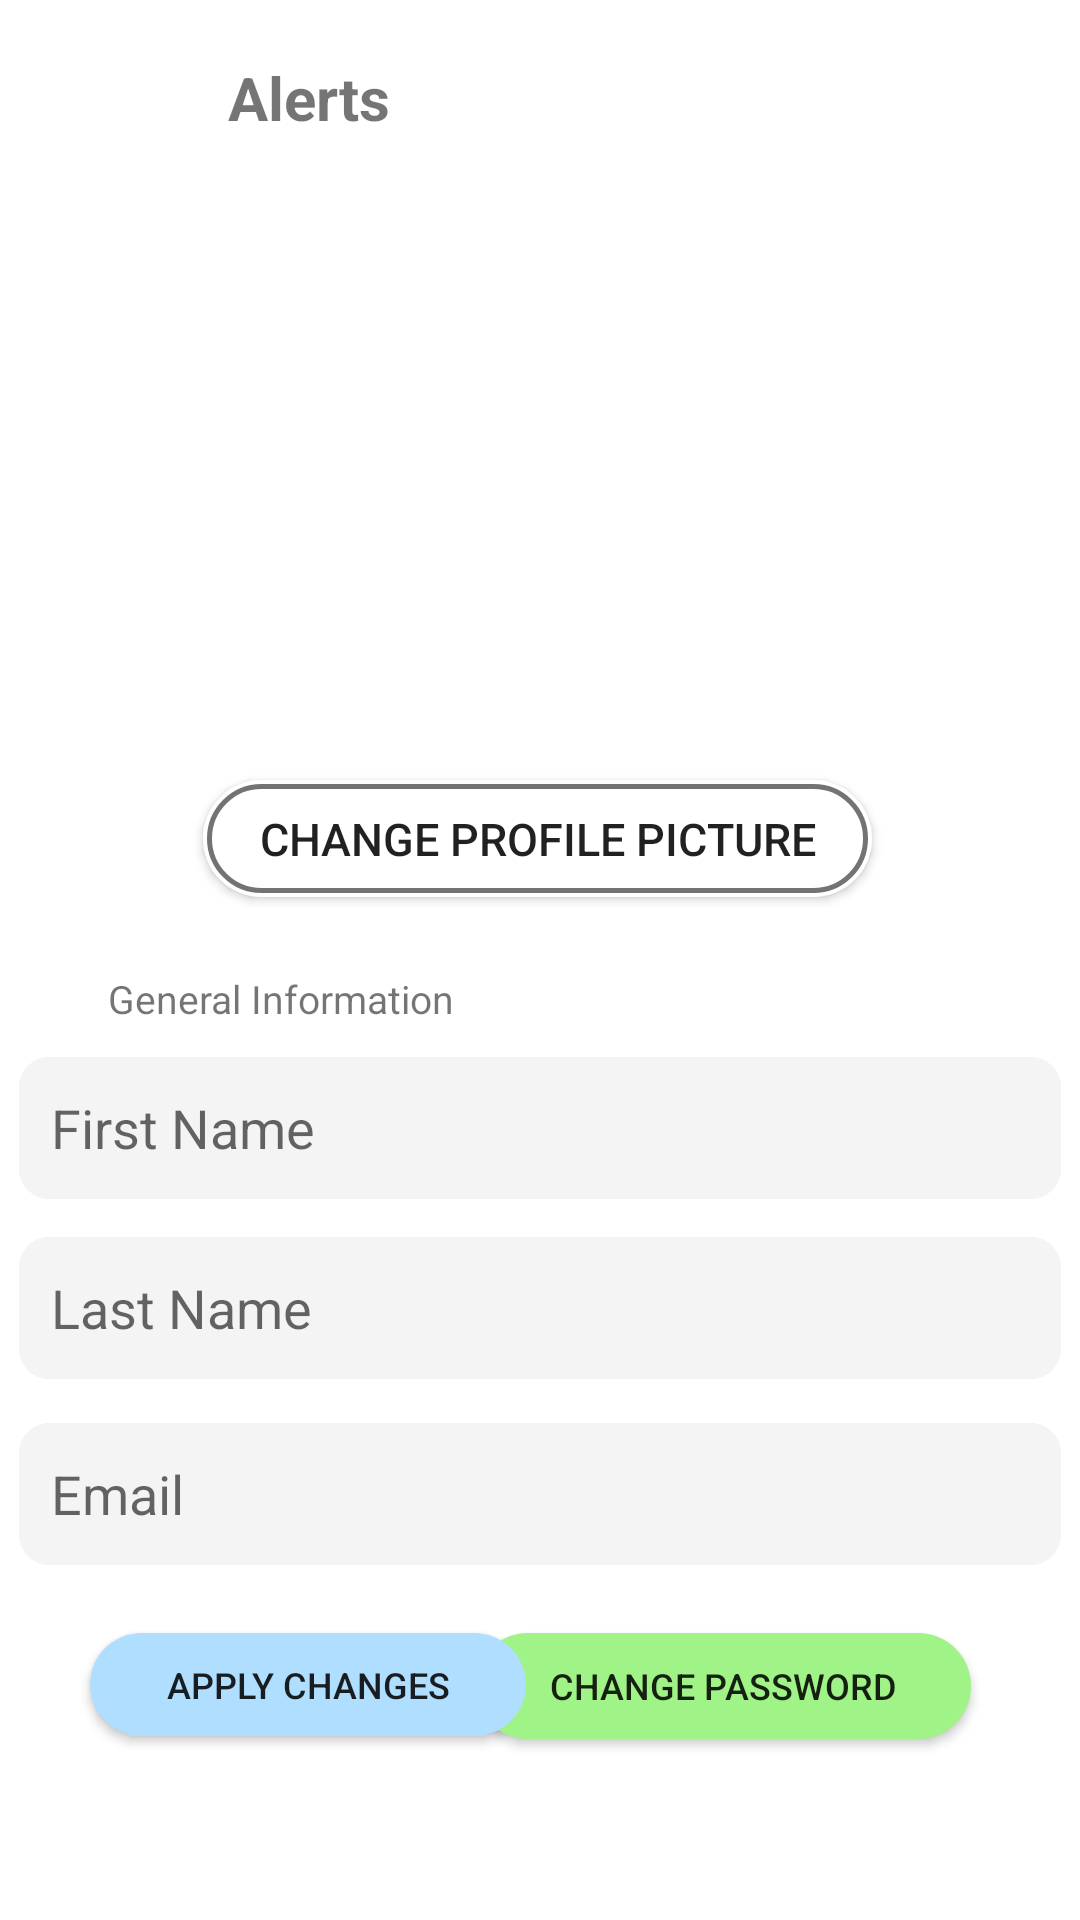

The Android layout XML behind this screen, and the referenced resources:
<!-- AndroidManifest.xml: application theme Theme.GeoDes_Mobile -->
<!-- res/layout/fragments_userprofile.xml -->
<?xml version="1.0" encoding="utf-8"?>
<androidx.drawerlayout.widget.DrawerLayout
    xmlns:android="http://schemas.android.com/apk/res/android"
    xmlns:app="http://schemas.android.com/apk/res-auto"
    xmlns:tools="http://schemas.android.com/tools"
    android:layout_width="match_parent"
    android:layout_height="match_parent"
    android:id="@+id/fragment_container"
    android:background="@color/white">

    <androidx.constraintlayout.widget.ConstraintLayout
        android:layout_width="match_parent"
        android:layout_height="match_parent"
        >

        <ImageButton
            android:id="@+id/menu_button"
            android:layout_width="60dp"
            android:layout_height="20dp"
            android:layout_gravity="start"
            android:layout_marginTop="24dp"
            android:background="?android:attr/selectableItemBackground"
            android:contentDescription="Menu"
            android:src="@drawable/menu_ic"
            app:layout_constraintEnd_toEndOf="parent"
            app:layout_constraintHorizontal_bias="0.045"
            app:layout_constraintStart_toStartOf="parent"
            app:layout_constraintTop_toTopOf="parent" />

        <TextView
            android:id="@+id/textView4"
            android:layout_width="wrap_content"
            android:layout_height="wrap_content"
            android:layout_marginStart="76dp"
            android:layout_marginTop="19dp"
            android:text="Alerts"
            android:textSize="20dp"
            android:textStyle="bold"
            app:layout_constraintStart_toStartOf="parent"
            app:layout_constraintTop_toTopOf="parent" />


        <ImageView
            android:id="@+id/profileImageView"
            android:layout_width="120dp"
            android:layout_height="120dp"
            android:layout_centerHorizontal="true"
            android:layout_marginTop="120dp"
            android:src="@drawable/avatar_image"
        app:layout_constraintEnd_toEndOf="parent"
        app:layout_constraintHorizontal_bias="0.498"
        app:layout_constraintStart_toStartOf="parent"
        app:layout_constraintTop_toTopOf="parent" />


        <EditText
            android:id="@+id/emailEditText"
            android:layout_width="350dp"
            android:layout_height="50dp"
            android:layout_marginTop="12dp"
            android:hint="Email"
            android:paddingLeft="12dp"
            android:background="@drawable/round_weather"
            app:layout_constraintEnd_toEndOf="parent"

            app:layout_constraintStart_toStartOf="parent"
            app:layout_constraintTop_toBottomOf="@id/lastNameEditText" />

        <Button
            android:id="@+id/changeProfileButton"
            android:layout_width="223dp"
            android:layout_height="39dp"
            android:layout_marginTop="20dp"
            android:background="@drawable/rounded_corner"
            android:paddingLeft="10dp"
            android:paddingRight="10dp"
            android:text="Change Profile Picture"
            android:textSize="15dp"
            app:layout_constraintEnd_toEndOf="parent"
            app:layout_constraintHorizontal_bias="0.494"
            app:layout_constraintStart_toStartOf="parent"
            app:layout_constraintTop_toBottomOf="@id/profileImageView" />

        <EditText
            android:id="@+id/firstNameEditText"
            android:layout_width="350dp"
            android:layout_height="50dp"
            android:layout_marginTop="52dp"
            android:background="@drawable/round_weather"
            android:hint="First Name"
            android:paddingLeft="12dp"
            android:textSize="18dp"
            app:layout_constraintEnd_toEndOf="parent"
            app:layout_constraintStart_toStartOf="parent"
            app:layout_constraintTop_toBottomOf="@id/changeProfileButton" />

        <EditText
            android:id="@+id/lastNameEditText"
            android:layout_width="350dp"
            android:layout_height="50dp"
            android:layout_marginTop="10dp"
            android:background="@drawable/round_weather"
            android:hint="Last Name"
            android:paddingLeft="12dp"
            app:layout_constraintEnd_toEndOf="parent"
            app:layout_constraintStart_toStartOf="parent"
            app:layout_constraintTop_toBottomOf="@id/firstNameEditText" />

        <TextView
            android:id="@+id/textView6"
            android:layout_width="wrap_content"
            android:layout_height="wrap_content"
            android:layout_marginStart="36dp"
            android:layout_marginTop="324dp"
            android:text="General Information"
            android:textSize="13dp"
            app:layout_constraintStart_toStartOf="parent"
            app:layout_constraintTop_toTopOf="parent" />

        <Button
            android:id="@+id/ChangePasswordButt"
            android:layout_width="168dp"
            android:layout_height="38dp"
            android:layout_marginTop="20dp"
            android:background="@drawable/rounded_corner_nav2"
            android:text="Change Password"
            android:textSize="12dp"
            app:layout_constraintEnd_toEndOf="parent"
            app:layout_constraintHorizontal_bias="0.818"
            app:layout_constraintStart_toStartOf="parent"
            app:layout_constraintTop_toBottomOf="@+id/emailEditText" />

        <Button
            android:id="@+id/applyChangesButton"
            android:layout_width="148dp"
            android:layout_height="37dp"
            android:layout_marginTop="20dp"
            android:background="@drawable/rounded_corner_nav"
            android:text="Apply Changes"
            android:textSize="12dp"
            app:layout_constraintEnd_toEndOf="parent"
            app:layout_constraintHorizontal_bias="0.136"
            app:layout_constraintStart_toStartOf="parent"
            app:layout_constraintTop_toBottomOf="@+id/emailEditText" />


    </androidx.constraintlayout.widget.ConstraintLayout>

</androidx.drawerlayout.widget.DrawerLayout>
<!-- resources referenced by this layout -->
<resources>
  <color name="white">#FFFFFFFF</color>
  <!-- drawable round_weather (drawable) -->
  <?xml version="1.0" encoding="utf-8"?>
  <layer-list xmlns:android="http://schemas.android.com/apk/res/android">
      <item android:right="1.5dp" android:left="1.5dp" android:top="1.5dp" android:bottom="1.5dp">
          <shape android:shape="rectangle">
              <corners android:radius="10dp"/>
              <solid android:color="#F4F4F4"/>
          </shape>
      </item>
      <item android:right="1.5dp" android:left="1.5dp" android:top="1.5dp" android:bottom="1.5dp">
          <shape android:shape="rectangle">
              <corners android:radius="10dp"/>
              <stroke android:width="1.5dp" android:color="#F4F4F4"/>
          </shape>
      </item>
  </layer-list>
  <!-- drawable rounded_corner (drawable) -->
  <?xml version="1.0" encoding="utf-8"?>
  <layer-list xmlns:android="http://schemas.android.com/apk/res/android">
      <item>
          <shape android:shape="rectangle">
              <corners android:radius="30dp"/>
              <solid android:color="#FFFFFF"/>
          </shape>
      </item>
      <item android:right="1.5dp" android:left="1.5dp" android:top="1.5dp" android:bottom="1.5dp">
          <shape android:shape="rectangle">
              <corners android:radius="30dp"/>
              <stroke android:width="1.5dp" android:color="#737373"/>
          </shape>
      </item>
  </layer-list>
  <!-- drawable rounded_corner_nav (drawable) -->
  <?xml version="1.0" encoding="utf-8"?>
  <layer-list xmlns:android="http://schemas.android.com/apk/res/android">
      <item android:right="1.5dp" android:left="1.5dp" android:top="1.5dp" android:bottom="1.5dp">
          <shape android:shape="rectangle">
              <corners android:radius="30dp"/>
              <solid android:color="#B0DEFF"/>
          </shape>
      </item>
      <item android:right="1.5dp" android:left="1.5dp" android:top="1.5dp" android:bottom="1.5dp">
          <shape android:shape="rectangle">
              <corners android:radius="30dp"/>
          </shape>
      </item>
  </layer-list>
  <!-- drawable rounded_corner_nav2 (drawable) -->
  <?xml version="1.0" encoding="utf-8"?>
  <layer-list xmlns:android="http://schemas.android.com/apk/res/android">
      <item android:right="1.5dp" android:left="1.5dp" android:top="1.5dp" android:bottom="1.5dp">
          <shape android:shape="rectangle">
              <corners android:radius="30dp"/>
              <solid android:color="#9FF387"/>
          </shape>
      </item>
      <item android:right="1.5dp" android:left="1.5dp" android:top="1.5dp" android:bottom="1.5dp">
          <shape android:shape="rectangle">
              <corners android:radius="30dp"/>
          </shape>
      </item>
  </layer-list>
  <style name="Theme.GeoDes_Mobile" parent="Base.Theme.GeoDes_Mobile" />
  <style name="Base.Theme.GeoDes_Mobile" parent="Theme.AppCompat.Light.NoActionBar">
          
          
          <item name="android:textSize">18sp</item>
  
      </style>
</resources>
